The GitHub repository marcoacc90/cnn-staircase-mobilenet contains a labelled image folder "Dataset" with 2 categories: non obstructed, obs. Examples follow, each with its label.

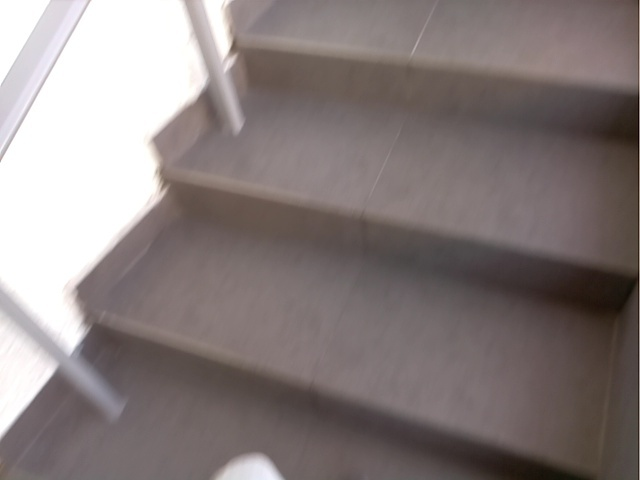
Label: obs

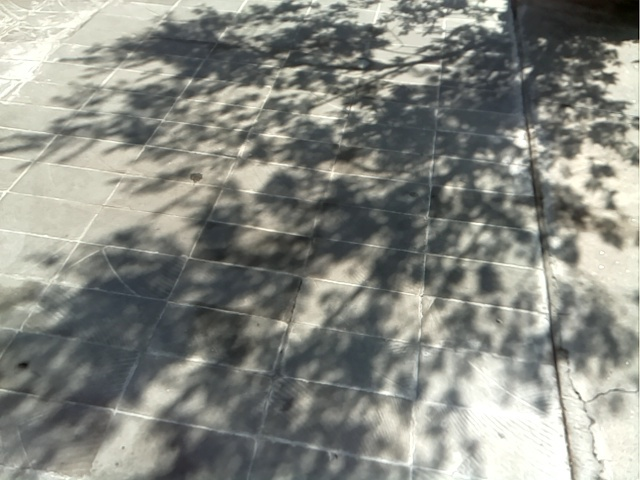
Label: non obstructed

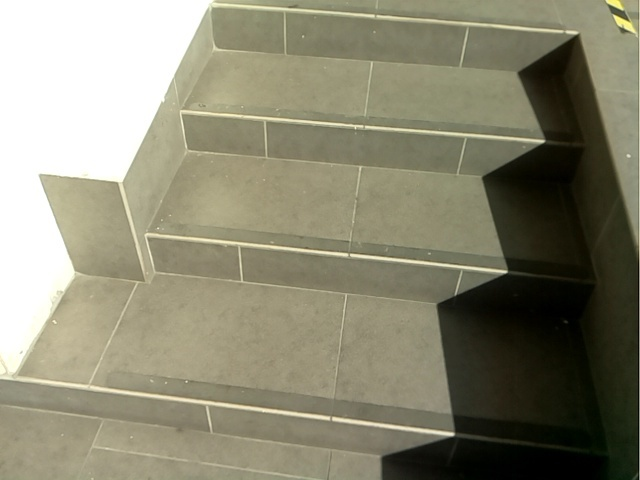
Label: obs

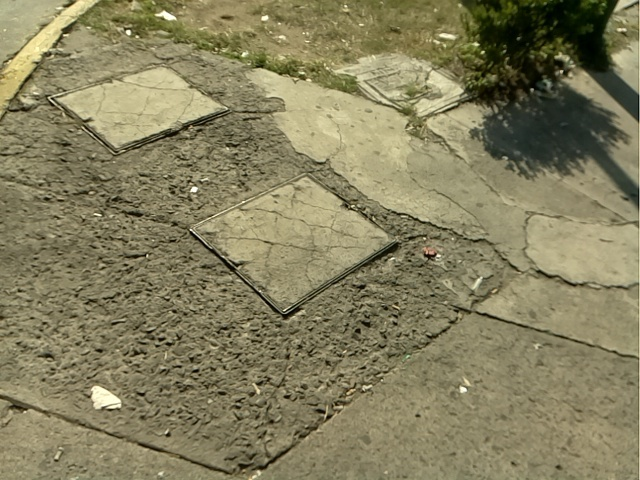
Label: non obstructed

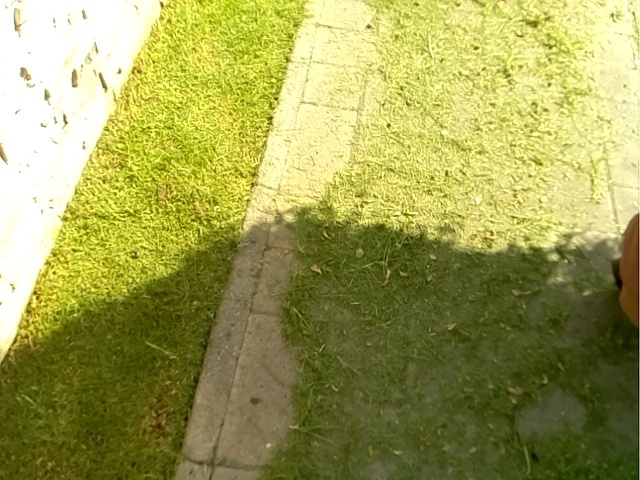
Label: non obstructed

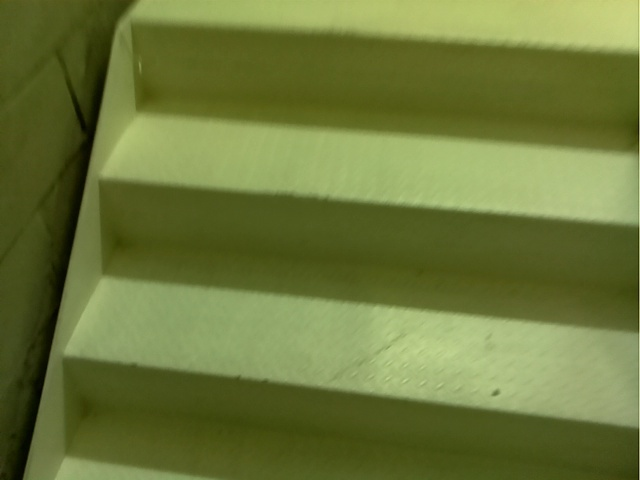
Label: obs
